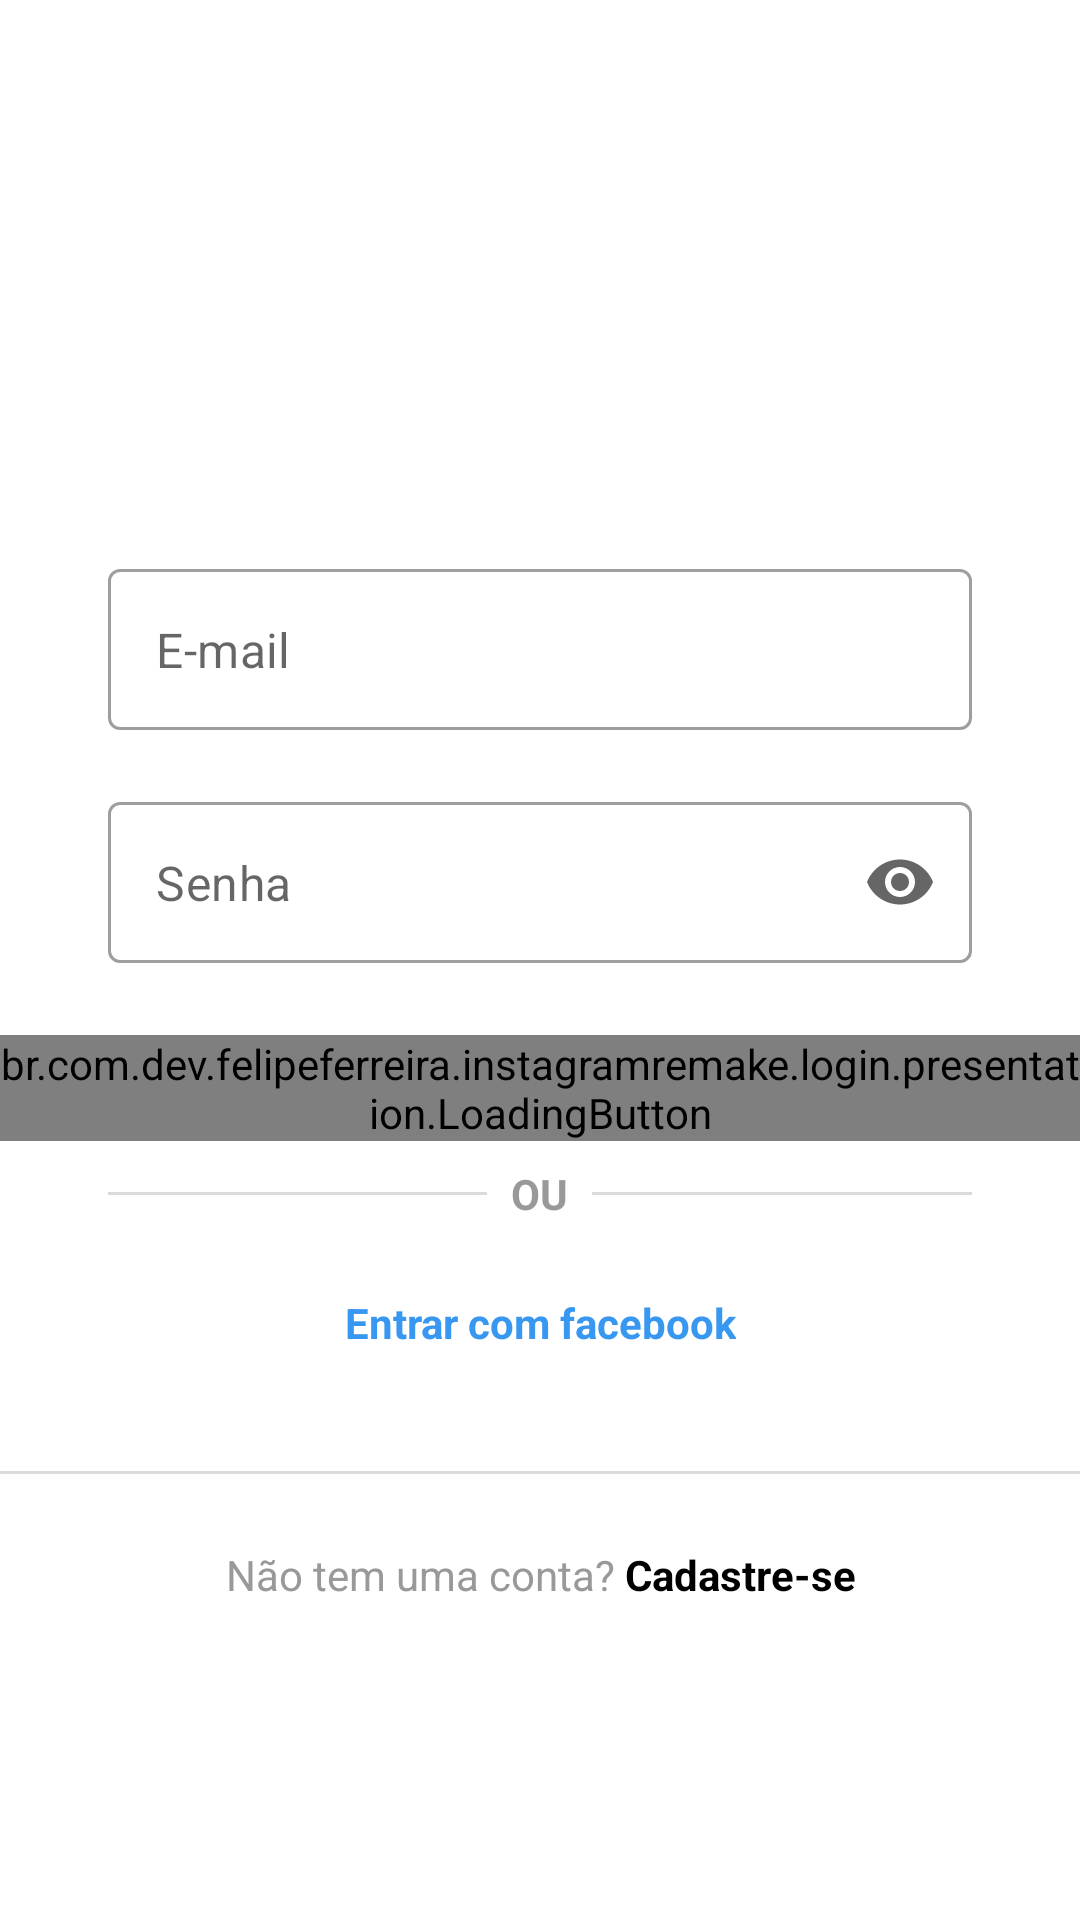

Android layout source for this screen:
<!-- AndroidManifest.xml: activity theme TelaDeLoginTheme -->
<!-- res/layout/activity_login.xml -->
<?xml version="1.0" encoding="utf-8"?>
<LinearLayout xmlns:android="http://schemas.android.com/apk/res/android"
    xmlns:app="http://schemas.android.com/apk/res-auto"
    xmlns:tools="http://schemas.android.com/tools"
    android:layout_width="match_parent"
    android:layout_height="match_parent"
    android:background="?attr/background"
    android:gravity="center"
    android:orientation="vertical"
    tools:context=".login.presentation.LoginActivity">

    <ScrollView
        android:layout_width="match_parent"
        android:layout_height="wrap_content"
        android:layout_gravity="bottom">

        <LinearLayout
            android:layout_width="match_parent"
            android:layout_height="wrap_content"
            android:orientation="vertical">

            <ImageView
                android:id="@+id/img_logo_login"
                android:layout_width="wrap_content"
                android:layout_height="60dp"
                android:layout_marginBottom="48dp"
                android:paddingStart="80dp"
                android:paddingEnd="80dp"
                android:src="@drawable/instagram_logo_black" />

            <com.google.android.material.textfield.TextInputLayout
                android:id="@+id/edit_text_email_input_login"
                style="@style/EditTextInputLoginForm"
                android:hint="@string/email"
                app:boxStrokeErrorColor="@color/red"
                app:errorTextAppearance="@style/EditTextErrorLoginForm"
                app:hintEnabled="false">

                <com.google.android.material.textfield.TextInputEditText
                    android:id="@+id/edit_text_email_login"
                    style="@style/EditTextLoginForm"
                    android:hint="@string/email"
                    android:inputType="textEmailAddress" />
            </com.google.android.material.textfield.TextInputLayout>

            <com.google.android.material.textfield.TextInputLayout
                android:id="@+id/edit_text_password_input_login"
                style="@style/EditTextInputLoginForm"
                app:boxStrokeErrorColor="@color/red"
                app:endIconMode="password_toggle"
                app:errorTextAppearance="@style/EditTextErrorLoginForm"
                app:hintEnabled="false">

                <com.google.android.material.textfield.TextInputEditText
                    android:id="@+id/edit_text_password_login"
                    style="@style/EditTextLoginForm"
                    android:hint="@string/password"
                    android:inputType="textPassword" />
            </com.google.android.material.textfield.TextInputLayout>

            
            <br.com.dev.felipeferreira.instagramremake.login.presentation.LoadingButton
                android:id="@+id/btn_enter_login"
                android:layout_width="match_parent"
                android:layout_height="wrap_content"
                app:text="@string/enter" />

            <FrameLayout
                android:layout_width="wrap_content"
                android:layout_height="wrap_content">

                <View
                    style="@style/FormContainer"
                    android:layout_width="match_parent"
                    android:layout_height="1dp"
                    android:layout_gravity="center"
                    android:background="@color/grayBorder" />

                <TextView
                    style="@style/TextViewBaseLoginForm"
                    android:layout_gravity="center"
                    android:background="?attr/background"
                    android:padding="8dp"
                    android:text="@string/or"
                    android:textStyle="bold" />
            </FrameLayout>

            <androidx.appcompat.widget.AppCompatButton
                android:id="@+id/btn_enter_facebook_login"
                style="@style/ButtonLoginForm.link"
                android:layout_gravity="center"
                android:drawableStart="@drawable/facebook_logo"
                android:drawablePadding="8dp"
                android:text="@string/enter_with_facebook" />

            <View
                android:id="@+id/divider_bottom"
                android:layout_width="match_parent"
                android:layout_height="1dp"
                android:layout_alignTop="@+id/txt_register_login"
                android:background="@color/grayBorder" />

            <TextView
                android:id="@+id/txt_register_login"
                style="@style/TextViewBaseLoginForm"
                android:layout_width="match_parent"
                android:layout_alignParentBottom="true"
                android:gravity="center"
                android:padding="24dp"
                android:text="@string/does_not_have_account" />

        </LinearLayout>
    </ScrollView>
</LinearLayout>
<!-- resources referenced by this layout -->
<resources>
  <color name="grayBorder">#DBDBDB</color>
  <color name="red">#FF0000</color>
  <string name="does_not_have_account">Não tem uma conta? <b><font color="#000000">Cadastre-se</font></b></string>
  <string name="email">E-mail</string>
  <string name="enter">ENTRAR</string>
  <string name="enter_with_facebook">Entrar com facebook</string>
  <string name="or">OU</string>
  <string name="password">Senha</string>
  <style name="ButtonLoginForm.link" parent="ButtonLoginForm">
          <item name="android:textColor">@color/colorSecundaryVariant</item>
          <item name="android:background">@null</item>
          <item name="android:textStyle">bold</item>
          <item name="android:layout_width">wrap_content</item>
      </style>
  <style name="EditTextErrorLoginForm">
          <item name="android:textColor">@color/red</item>
      </style>
  <style name="EditTextInputLoginForm" parent="Widget.MaterialComponents.TextInputLayout.OutlinedBox">
          <item name="android:layout_width">match_parent</item>
          <item name="android:layout_height">wrap_content</item>
          <item name="android:layout_marginStart">36dp</item>
          <item name="android:layout_marginEnd">36dp</item>
          <item name="android:background">?attr/background</item>
          <item name="android:layout_marginBottom">20dp</item>
      </style>
  <style name="EditTextLoginForm">
          <item name="android:layout_width">match_parent</item>
          <item name="android:layout_height">wrap_content</item>
          <item name="android:padding">16dp</item>
          <item name="android:background">@drawable/bg_edit_text_login</item>
          <item name="android:layout_marginBottom">4dp</item>
      </style>
  <style name="FormContainer">
          <item name="android:layout_marginStart">36dp</item>
          <item name="android:layout_marginEnd">36dp</item>
      </style>
  <style name="TextViewBaseLoginForm">
          <item name="android:layout_width">wrap_content</item>
          <item name="android:layout_height">wrap_content</item>
          <item name="android:textColor">@color/grayText</item>
      </style>
  <style name="TelaDeLoginTheme" parent="Theme.InstagramRemake.NoStatusBar">
          <item name="background">@color/white</item>
          <item name="colorPrimary">@color/black</item>
          <item name="boxStrokeColor">@color/grayBorder</item>
      </style>
  <style name="ButtonLoginForm" parent="FormContainer">
          <item name="android:layout_width">match_parent</item>
          <item name="android:layout_height">wrap_content</item>
          <item name="android:padding">16dp</item>
          <item name="android:textColor">@color/white</item>
          <item name="android:layout_marginBottom">24dp</item>
          <item name="android:background">@drawable/bg_button_selector</item>
      </style>
  <color name="colorSecundaryVariant">#3897F0</color>
  <color name="grayText">#999999</color>
  <style name="Theme.InstagramRemake.NoStatusBar">
          <item name="android:statusBarColor" tools:targetApi="l">@android:color/black</item>
      </style>
  <color name="white">#FFFFFFFF</color>
  <color name="black">#FF000000</color>
  <!-- drawable bg_button_selector (drawable) -->
  <?xml version="1.0" encoding="utf-8"?>
  <selector xmlns:android="http://schemas.android.com/apk/res/android">
  
      <item android:drawable="@drawable/bg_button_login_enabled" android:state_enabled="true" />
      <item android:drawable="@drawable/bg_button_login_disabled" android:state_enabled="false" />
  
  </selector>
  <!-- drawable bg_button_login_disabled (drawable) -->
  <?xml version="1.0" encoding="utf-8"?>
  <shape xmlns:android="http://schemas.android.com/apk/res/android">
  
      <solid android:color="@color/colorSecundary" />
          <corners android:radius="4dp" />
  
  </shape>
  <color name="colorSecundary">#C3E0FA</color>
</resources>
